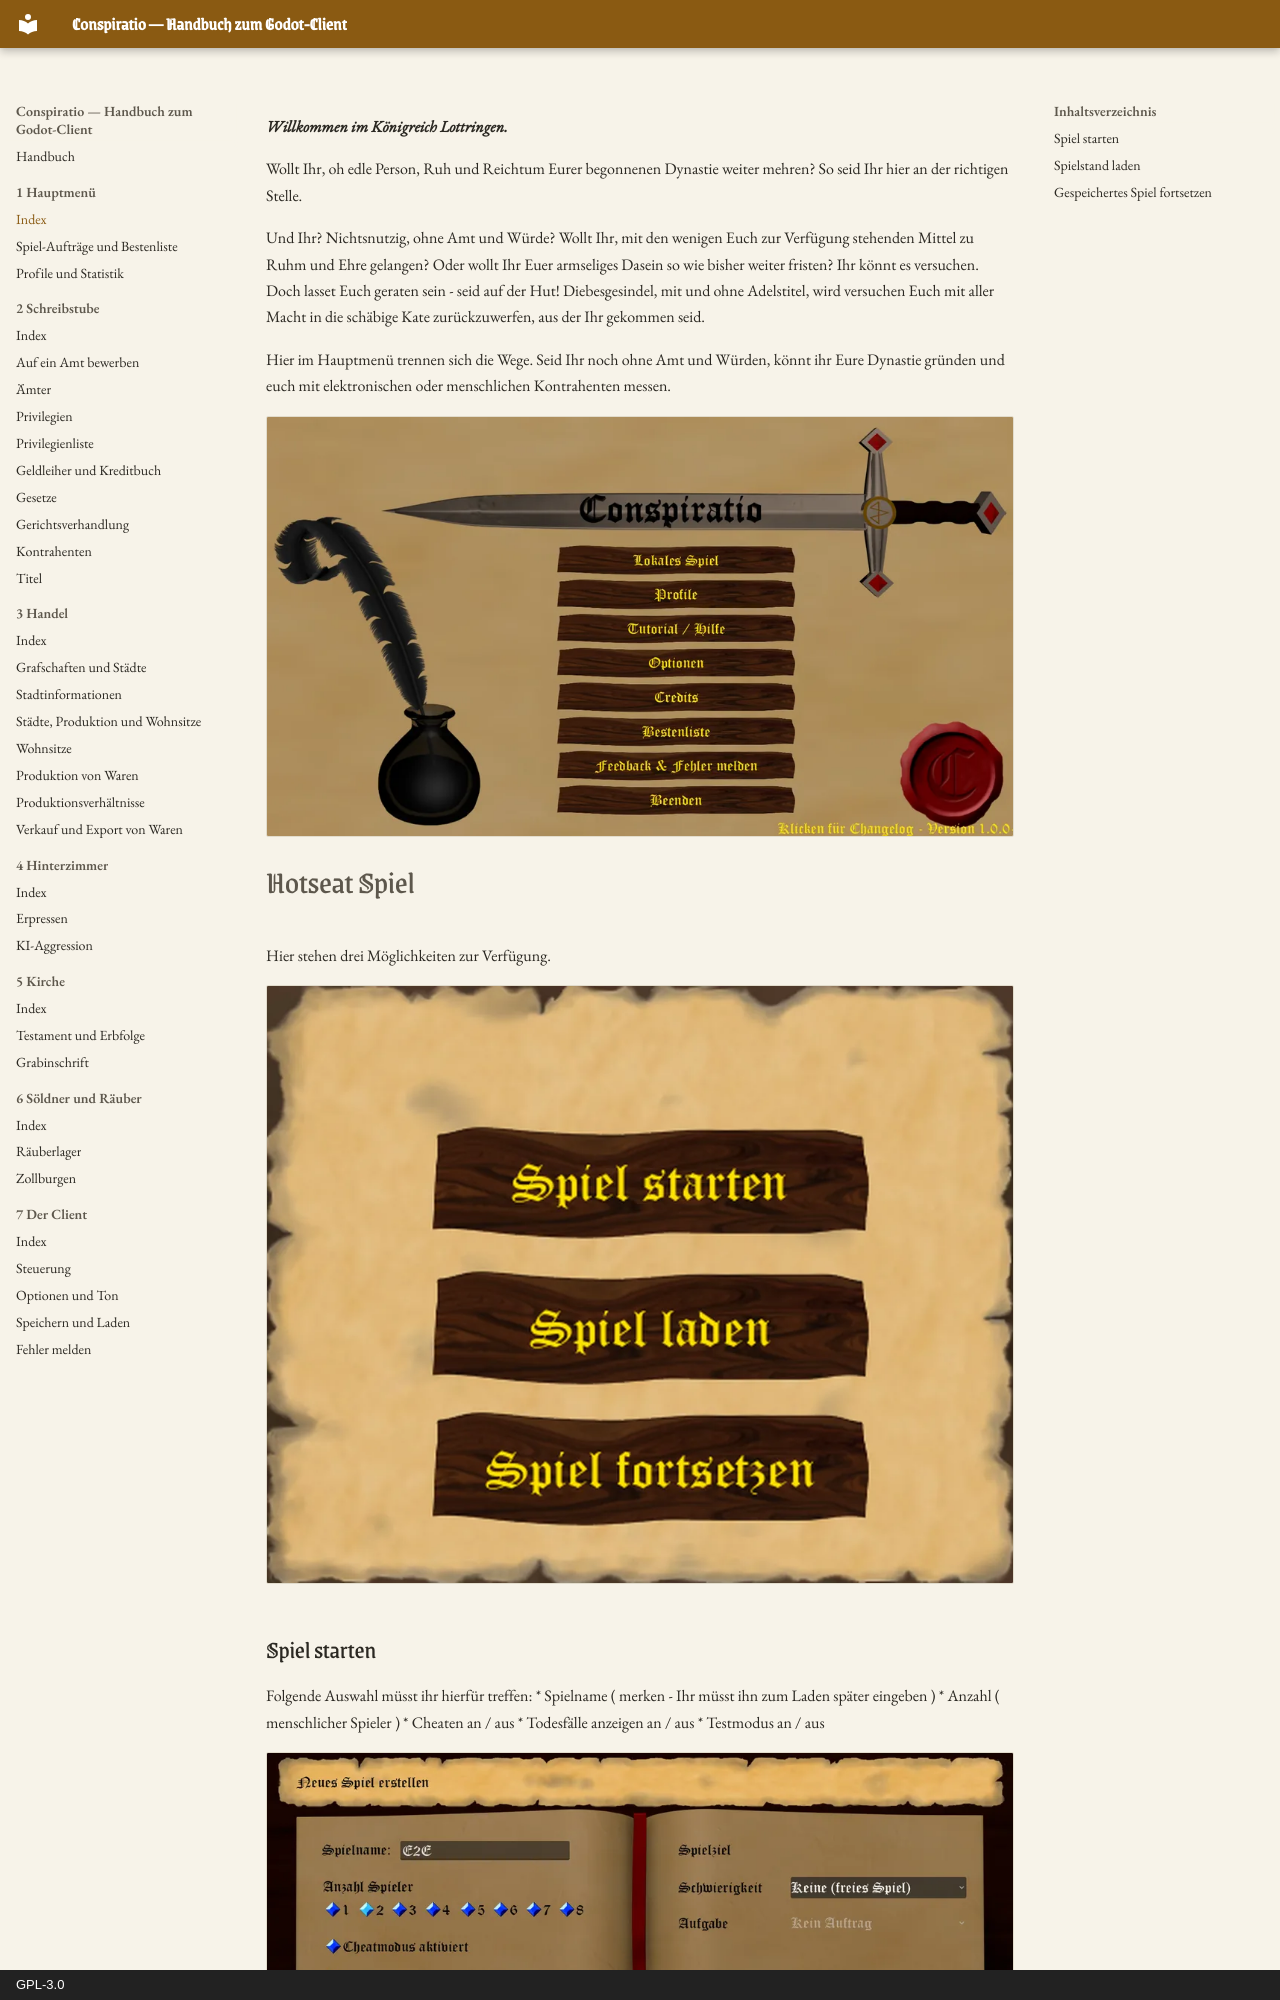

repository: Conspiratio/Conspiratio.Wiki · page: hauptmenue/index.html · generator: mkdocs · copyright: GPL-3.0

_**Willkommen im Königreich Lottringen.**_

Wollt Ihr, oh edle Person, Ruh und Reichtum Eurer begonnenen Dynastie weiter mehren?
So seid Ihr hier an der richtigen Stelle.

Und Ihr? Nichtsnutzig, ohne Amt und Würde? Wollt Ihr, mit den wenigen Euch zur Verfügung stehenden Mittel zu Ruhm und Ehre gelangen?
Oder wollt Ihr Euer armseliges Dasein so wie bisher weiter fristen?
Ihr könnt es versuchen.
Doch lasset Euch geraten sein - seid auf der Hut!
Diebesgesindel, mit und ohne Adelstitel, wird versuchen Euch mit aller Macht in die schäbige Kate zurückzuwerfen, aus der Ihr gekommen seid.

Hier im Hauptmenü trennen sich die Wege. Seid Ihr noch ohne Amt und Würden, könnt ihr Eure Dynastie gründen und euch mit elektronischen oder menschlichen Kontrahenten messen.

![Das Hauptmenue mit dem Titel Conspiratio auf einem Schwert und den Knoepfen Lokales Spiel, Profile, Tutorial / Hilfe, Optionen, Credits, Bestenliste, Feedback & Fehler melden und Beenden](../bilder/hauptmenue/hauptmenue.webp)

# Hotseat Spiel

Hier stehen drei Möglichkeiten zur Verfügung.

![Das Pergament mit den drei Optionen Spiel starten, Spiel laden und Spiel fortsetzen](../bilder/hauptmenue/spiel-starten.webp)
